Run: headless pygame with SDL's dummy video driver; simulated clock (each Clock.tick advances the game by its frame time, no real sleeping); random seed 0; keys injected as events and as key.get_pressed() state; no mouse input.
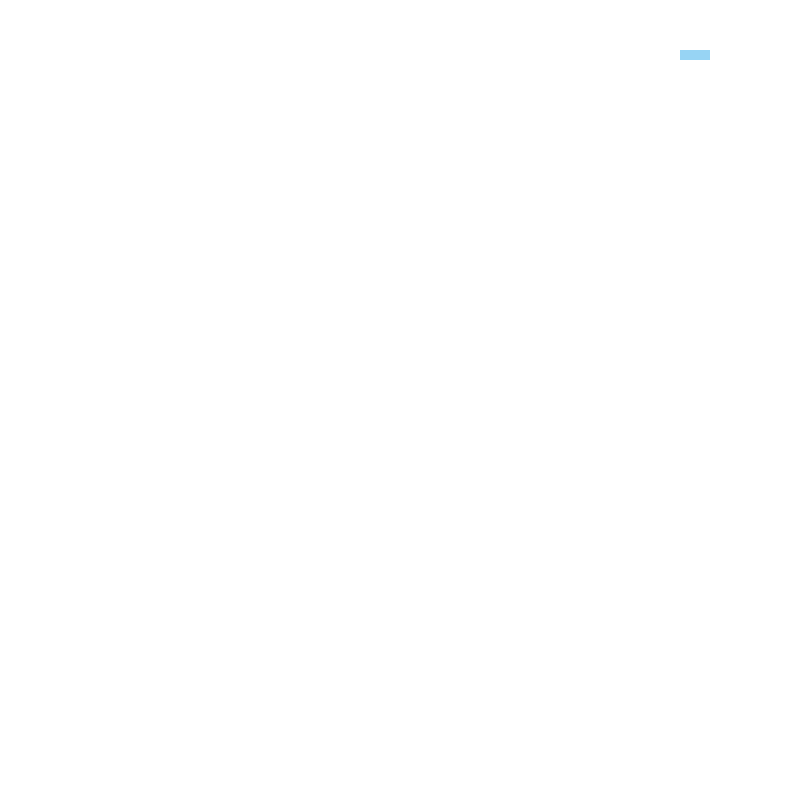
Frame 1 of 4 · flips 1–60 · no input
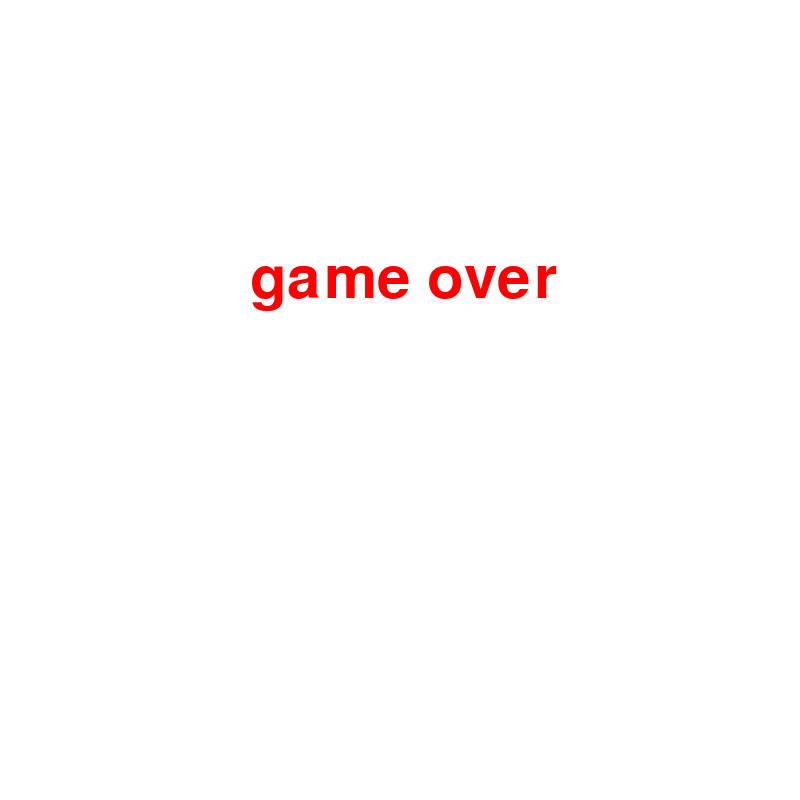
Frame 2 of 4 · flips 61–180 · tapped SPACE, RETURN · held RIGHT (→), D
Frame 3 of 4 · flips 181–300 · held DOWN (↓), S · screen unchanged from frame 2, image omitted
Frame 4 of 4 · flips 301–420 · held LEFT (←), A, UP (↑), W · screen unchanged from frame 3, image omitted

The pygame program that drew these frames:

import pygame
import sys
import time
import random
from pygame.locals import * 

pygame.init()
size = width, height = 800, 800
screen = pygame.display.set_mode(size)
pygame.display.set_caption("Snake Change")
# Colors
red = (255, 0, 0)
green = (0, 255, 0)
black = (0, 0, 0)
white = (255, 255, 255)
brown = (165, 42, 42)

# FPS controller
times = pygame.time.Clock()


direction = 'RIGHT'
block=10
snake_pos=[100,50]
snake_body=[[100,50],[90,50],[80,50]] 
game_over = False


def move(): 
    if direction == 'RIGHT':
        snake_pos[0] += block
    elif direction == 'LEFT':
        snake_pos[0] -= block
    elif direction == 'DOWN':
        snake_pos[1] += block
    elif direction == 'UP':
        snake_pos[1] -= block

########### ex3 以下代码与PPT 36页练习相关#########################

def gameover():
    font = pygame.font.SysFont(None, 88)
    fontimg = font.render('game over', True, red)  
    screen.blit(fontimg, (250,250))
    pygame.display.update()
    #time.sleep(5)
    #pygame.quit() #第46-47行的代码可以加上也可以不加上


def control2(aa):
    if event.key == K_RIGHT or event.key == K_d:
        if aa != 'LEFT':
            aa = 'RIGHT'
            
    if event.key == K_LEFT or event.key == K_a:
        if aa != 'RIGHT':
            aa = 'LEFT'
        
    if event.key == K_UP or event.key == K_w:
        if aa != 'DOWN':
            aa = 'UP'
          
    if event.key == K_DOWN or event.key == K_s:
        if aa != 'UP':
            aa = 'DOWN'
    return aa    #一开始不写return 会有什么问题

def get_color():
    red = random.randint(1,255)
    green = random.randint(1,255)
    blue = random.randint(1,255)
    color = (red,green,blue)
    

    return color



while True:
    screen.fill(white)
    event = pygame.event.poll()
    if event.type == pygame.QUIT:
        pygame.quit()
        sys.exit()
        sys.exit()

    elif event.type == pygame.KEYDOWN:       
        direction = control2(direction)   
    move() 


    if snake_pos[0] >= width or snake_pos[0] < 0:
        game_over = True
    if snake_pos[1] >= height or snake_pos[1] < 0:
        game_over = True #碰撞

    if game_over:
        gameover()
   
    snake_body.insert(0, list(snake_pos))
    snake_body.pop()   
    color=get_color()
    for pos in snake_body:
        pygame.draw.rect(screen, color, (pos[0], pos[1], block, block))


    keys = pygame.key.get_pressed()
    if keys[K_ESCAPE]:
        pygame.quit()
        sys.exit() 
        
    pygame.display.flip()
    times.tick(20)
